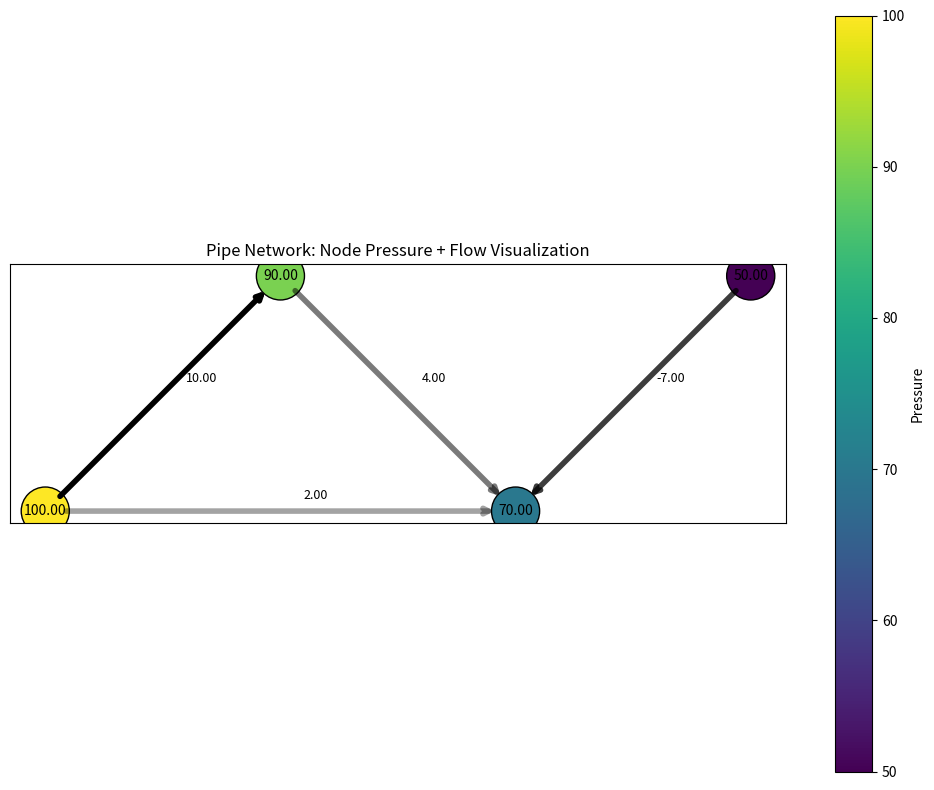

Write Python code to recreate this figure.
import matplotlib.pyplot as plt
import networkx as nx
import numpy as np


def plot_pressure_flow_graph(edges, pressures, positions,
                             node_cmap="viridis", arrow_scale=5):
    """
    edges: list of (u, v, flow_value)
    pressures: dict {node: pressure}
    positions: dict {node: (x, y)}
    """

    G = nx.DiGraph()
    for u, v, flow in edges:
        G.add_edge(u, v, flow=flow)

    pressure_values = np.array([pressures[n] for n in G.nodes()])
    norm = plt.Normalize(vmin=pressure_values.min(),
                         vmax=pressure_values.max())

    fig, ax = plt.subplots(figsize=(10, 8))

    # Draw nodes
    nodes = nx.draw_networkx_nodes(
        G,
        pos=positions,
        node_color=pressure_values,
        cmap=node_cmap,
        node_size=1200,
        edgecolors="black",
        ax=ax
    )

    # Draw node labels
    labels = {n: f"{pressures[n]:.2f}" for n in G.nodes()}
    nx.draw_networkx_labels(G, positions, labels, ax=ax, font_size=10)

    # Draw arrows using annotate() manually
    flows = [abs(G[u][v]["flow"]) for u, v in G.edges()]
    max_flow = max(flows) if flows else 1.0

    for (u, v, flow) in edges:
        alpha = 0.2 + 0.8 * abs(flow) / max_flow

        if flow >= 0:
            start = positions[u]
            end   = positions[v]
        else:
            start = positions[v]
            end   = positions[u]

        ax.annotate(
            "",
            xy=end,
            xytext=start,
            arrowprops=dict(
                arrowstyle="->",
                linewidth=4,
                color="black",
                alpha=alpha,
                shrinkA=15,
                shrinkB=15
            )
        )

        # Place flow label
        mid = (
            ((positions[u][0] + positions[v][0]) / 2)+0.1,
            ((positions[u][1] + positions[v][1]) / 2)+0.05
        )

        ax.text(
            mid[0], mid[1],
            f"{flow:.2f}",
            fontsize=9,
            bbox=dict(facecolor="white", alpha=0.0, edgecolor="none")
        )

    # Add colorbar properly
    sm = plt.cm.ScalarMappable(cmap=node_cmap, norm=norm)
    sm.set_array([])

    fig.colorbar(sm, ax=ax, label="Pressure")

    ax.set_aspect("equal")
    ax.set_title("Pipe Network: Node Pressure + Flow Visualization")
    plt.tight_layout()
    plt.show()

if __name__ == "__main__":
    edges = [ # directon defines the positive flow direction. arrow will be flipped if negative
        ("A", "B", 10),
        ("B", "C", 4),
        ("A", "C", 2),
        ("C", "D", -7)
    ]

    pressures = {
        "A": 100,
        "B": 90,
        "C": 70,
        "D": 50
    }

    positions = {
        "A": (0, 0),
        "B": (1, 1),
        "C": (2, 0),
        "D": (3, 1)
    }

    plot_pressure_flow_graph(edges, pressures, positions)
